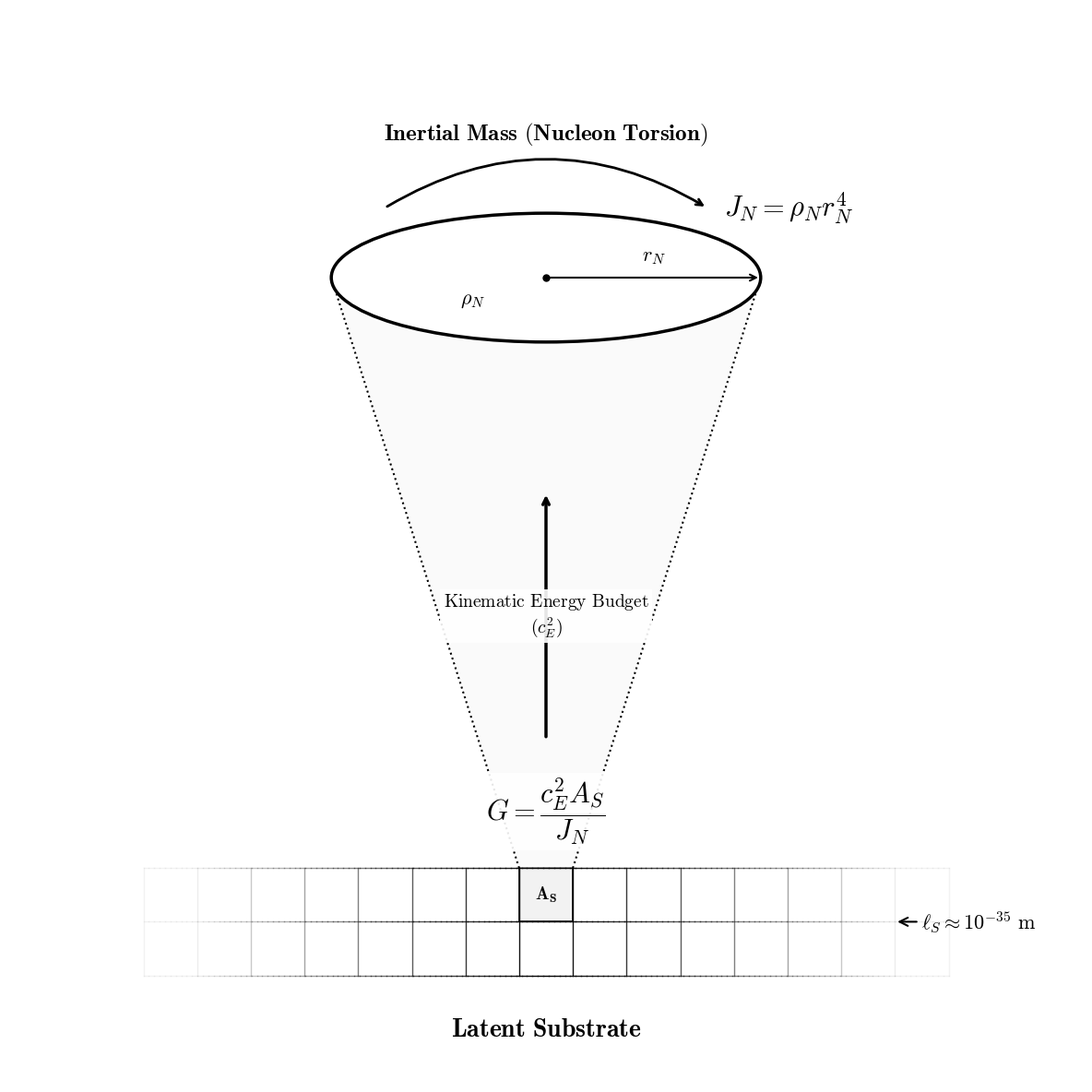

Write Python code to recreate this figure.
import numpy as np # Used for spacing, array generation, and dynamic opacity gradients
import matplotlib.pyplot as plt # Chosen for robust 2D schematic drawing and native LaTeX rendering
import matplotlib.patches as patches # Chosen for precise primitive shapes (Ellipse, Polygon, Arc)
import os # Chosen for robust directory management

def create_publication_schematic():
    # Enforce clear, publication-ready font settings (Black and White Theme)
    plt.rcParams.update({
        'savefig.pad_inches': 0.1,
        'font.family': 'sans-serif',
        'font.sans-serif': ['Arial', 'Helvetica', 'DejaVu Sans'],
        'mathtext.fontset': 'cm', # Ensures math symbols render cleanly 
        'font.size': 12
    })
    
    # Initialize diagram canvas
    fig, ax = plt.subplots(figsize=(12, 12), dpi=150)
    ax.set_facecolor('white')
    
    # Absolute coordinate system mapping
    ax.set_xlim(0, 100)
    ax.set_ylim(0, 100)
    ax.set_xticks([])
    ax.set_yticks([])
    for spine in ax.spines.values():
        spine.set_visible(False)

    # =======================================================
    # 1. SUBSTRATE GRID (Bottom)
    # =======================================================
    # Starting at 12.5 ensures vertical lines at 47.5 and 52.5
    # This centers the SQUARE at x=50 instead of a line.
    grid_start_x = 12.5
    grid_end_x = 87.5
    box_w = 5.0
    
    # Highlight the central A_S block as a SINGLE cubic unit (top row)
    ax.add_patch(patches.Rectangle((47.5, 15), 5, 5, facecolor='#F2F2F2', edgecolor='black', lw=1.2, zorder=1))
    
    # Vertical grid lines with fading opacity away from center
    v_lines = np.arange(grid_start_x, grid_end_x + box_w, box_w)
    for x in v_lines:
        dist = abs(x - 50)
        alpha_val = max(0.05, 1.0 - (dist / 35.0))
        ax.plot([x, x], [10, 20], color='black', lw=1.0, alpha=alpha_val, zorder=2)
        
    # Horizontal grid lines with gradient fading
    x_segs = np.linspace(grid_start_x, grid_end_x, 150)
    for i in range(len(x_segs)-1):
        x_m = (x_segs[i] + x_segs[i+1]) / 2.0
        alpha_v = max(0.05, 1.0 - abs(x_m - 50) / 35.0)
        for y in [10, 15, 20]:
            ax.plot([x_segs[i], x_segs[i+1]], [y, y], color='black', lw=1.0, alpha=alpha_v, zorder=2)
            
    # Substrate Labels
    ax.text(50, 17.5, r"$\mathbf{A_S}$", ha='center', va='center', fontsize=14, zorder=4)
    ax.text(50, 5, r"$\mathbf{Latent\ Substrate}$", ha='center', va='center', fontsize=20, zorder=4)
    
    # Length scale annotation
    ax.annotate(r"$\ell_S \approx 10^{-35}\ \mathrm{m}$", xy=(grid_end_x - 5, 15), xytext=(85, 15),
                arrowprops=dict(arrowstyle="->", lw=1.5, color='black'), va='center', fontsize=16)

    # =======================================================
    # 2. PROJECTION FUNNEL (Middle)
    # =======================================================
    ellipse_y = 75
    ellipse_w = 40
    ellipse_h = 12
    
    # Funnel top corners at the Nucleon
    funnel_left_x = 50 - (ellipse_w / 2)
    funnel_right_x = 50 + (ellipse_w / 2)
    
    # Volumetric Shading for the projection tunnel
    funnel_pts = [[47.5, 20], [52.5, 20], [funnel_right_x, ellipse_y], [funnel_left_x, ellipse_y]]
    funnel = patches.Polygon(funnel_pts, facecolor='#F8F8F8', alpha=0.6, edgecolor='none', zorder=1)
    ax.add_patch(funnel)
    
    # Funnel boundary lines (DOTTED starting from two sides/corners of the AS square)
    ax.plot([47.5, funnel_left_x], [20, ellipse_y], color='black', lw=1.5, linestyle=':', zorder=2)
    ax.plot([52.5, funnel_right_x], [20, ellipse_y], color='black', lw=1.5, linestyle=':', zorder=2)
    
    # Central kinematic flow vector (Shifted up to make room for G equation below)
    ax.annotate("", xy=(50, 55), xytext=(50, 32), 
                arrowprops=dict(arrowstyle="->", lw=2.5, color="black"), zorder=3)
        
    # Label for cE^2 positioned centrally on the vector
    ce_label = r"$\text{Kinematic Energy Budget}$" + "\n" + r"$(c_E^2)$"
    ax.text(50, 43.5, ce_label, fontsize=14, fontweight='bold', color="black", ha='center', va='center', zorder=4,
            bbox=dict(facecolor='white', edgecolor='none', alpha=0.9, pad=3))

    # Emergence of Gravity Equation (Centered directly on top of Substrate)
    g_eq = r"$G = \dfrac{c_E^2 A_S}{J_N}$"
    ax.text(50, 22.0, g_eq, ha='center', va='bottom', fontsize=22, color='black',
            bbox=dict(facecolor='white', edgecolor='none', alpha=0.9, pad=3), zorder=10)

    # =======================================================
    # 3. Inertial MASS (NUCLEON TORSION) ELLIPSE (Top)
    # =======================================================
    # Simple hollow ellipse (No shading)
    ax.add_patch(patches.Ellipse((50, ellipse_y), ellipse_w, ellipse_h, 
                                 facecolor='white', edgecolor='black', lw=2.5, zorder=3))
    
    # Center dot
    ax.plot(50, ellipse_y, 'ko', markersize=5, zorder=5)
    
    # Torsional Shear Vector (Curved arrow sweeping along outer perimeter)
    ax.annotate("", xy=(65, 81.5), xytext=(35, 81.5),
                arrowprops=dict(arrowstyle="->", color="black", lw=2.0, connectionstyle="arc3,rad=-0.3"), zorder=6)
    
    # Updated Nucleon Title
    ax.text(50, 87, r"$\mathbf{Inertial\ Mass\ (Nucleon\ Torsion)}$", ha='center', va='bottom', fontsize=18)
    
    # Radius dimension line (Internal)
    ax.annotate("", xy=(50 + ellipse_w/2, ellipse_y), xytext=(50, ellipse_y), 
                arrowprops=dict(arrowstyle="->", lw=1.5, color='black'), zorder=5)
    ax.text(50 + ellipse_w/4, ellipse_y + 1, r"$r_N$", fontsize=16, ha='center', va='bottom')
    
    # rho N placed inside the circle
    ax.text(42, ellipse_y - 2.5, r"$\rho_N$", color="black", fontsize=16, fontweight='bold', zorder=6)

    # Torsion Equation (Moved slightly left to reduce gap to arrow tip by 20%)
    jn_eq = r"$J_N = \rho_N r_N^4$"
    ax.text(66.6, 81.5, jn_eq, ha='left', va='center', fontsize=22, color='black', zorder=10)

    # =======================================================
    # FINAL RENDER & EXPORT
    # =======================================================
    plt.tight_layout()
    
    # -----------------------
    # PDF Export Logic
    # -----------------------
    output_dir = "Figures"
    if not os.path.exists(output_dir):
        os.makedirs(output_dir)
        
    pdf_filename = os.path.join(output_dir, "Fig08_PartII_GravitationalConstantG.pdf")
    
    try:
        # Saving as high-fidelity vector PDF for publication
        plt.savefig(pdf_filename, format='pdf', bbox_inches='tight')
        print(f"High-fidelity vector PDF saved to: {pdf_filename}")
    except PermissionError:
        print(f"CRITICAL ERROR: Permission denied. Please close {pdf_filename} before re-running.")
    except Exception as e:
        print(f"An unexpected error occurred: {e}")

    plt.show()

if __name__ == "__main__":
    create_publication_schematic()
